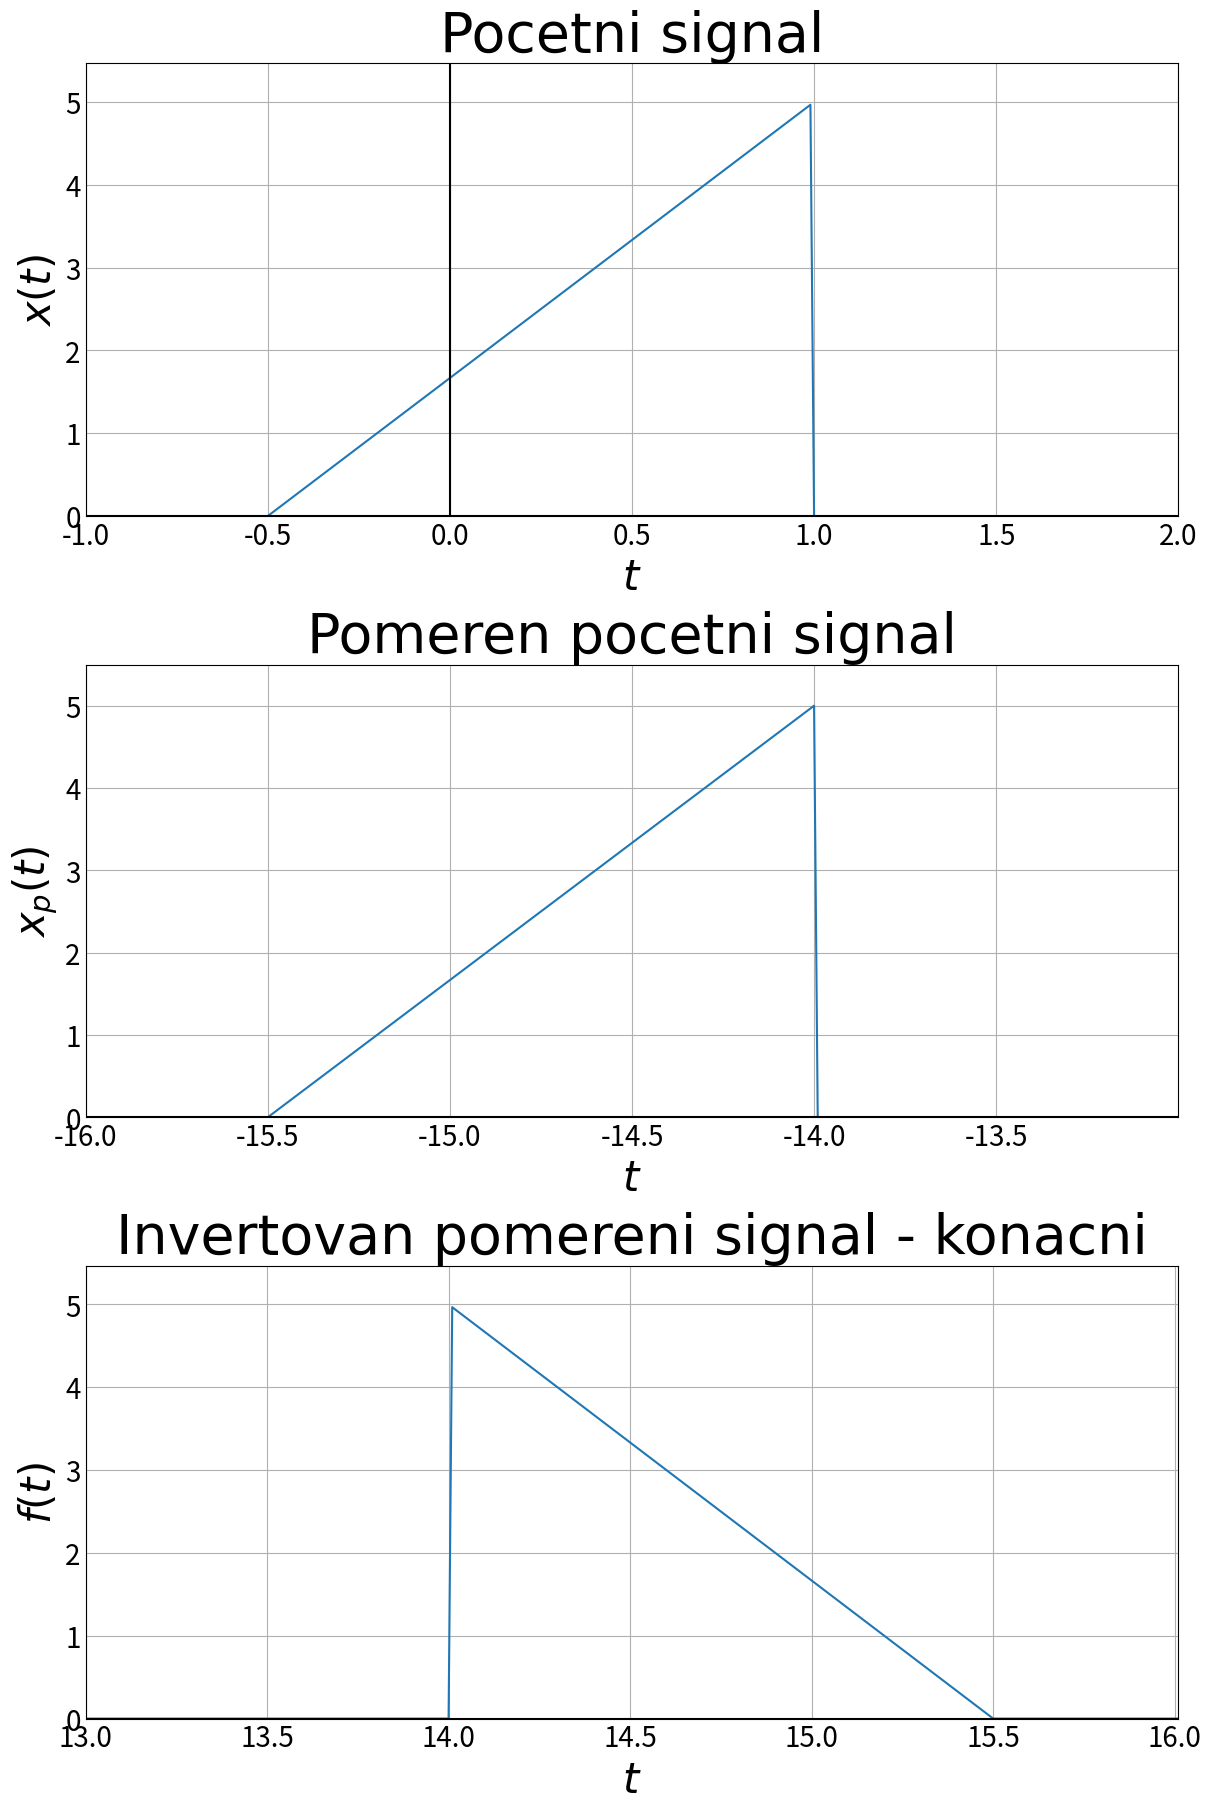

This chart was generated by the following Python code:
import matplotlib.pyplot as plt
import numpy as np

def u(t):
    return 0 if t < 0 else 1

def array_u(t):
    return np.where(t < 0, 0, 1)

def x(t):
    return 5/3*(2*t+1)*(array_u(t+0.5)-array_u(t-1))

array_x = [
    x,
    lambda t: x(t+15),
    lambda t:x(15-t)
]

dt = 0.01

data = [
    np.arange(-1, 2 + dt,dt),
    np.arange(-16, -13 + dt, dt),
    np.arange(13, 16 + dt, dt)
]

values = list(map(
            lambda param: array_x[param[0]](param[1]),
            enumerate(data)))

y_label_list = ["$x(t)$", "$x_p(t)$", "$f(t)$"]
plot_names = [
    "Pocetni signal",
    "Pomeren pocetni signal",
    "Invertovan pomereni signal - konacni"]

plt.style.use('_mpl-gallery')

resolution = 3
plot_count = 3
csfont = {'fontname' : 'Times New Roman', 'fontsize' : 40}
fig, ax = plt.subplots(plot_count,
    figsize=(resolution*4, 2*resolution*plot_count),
    constrained_layout=True)
for i in range(plot_count):
    lx = min(data[i])
    hx = max(data[i])
    ly = min(values[i])
    hy = max(values[i])
    ax[i].set_title(plot_names[i], fontdict=csfont)
    ax[i].xaxis.set_tick_params(labelsize=20)
    ax[i].yaxis.set_tick_params(labelsize=20)
    ax[i].set(xlim=(lx, hx),
              xticks=np.arange(lx, hx, 0.5),
              ylim=(ly, hy+0.5),
              yticks=np.arange(ly, hy+0.5))
    ax[i].plot(data[i], values[i], linewidth=1.5)
    ax[i].axhline(0, color="black")
    ax[i].axvline(0, color="black")
    ax[i].set_xlabel("$t$", fontdict=csfont, fontsize=30)
    ax[i].set_ylabel(
        y_label_list[i], fontdict=csfont, fontsize=30)

plt.show()
